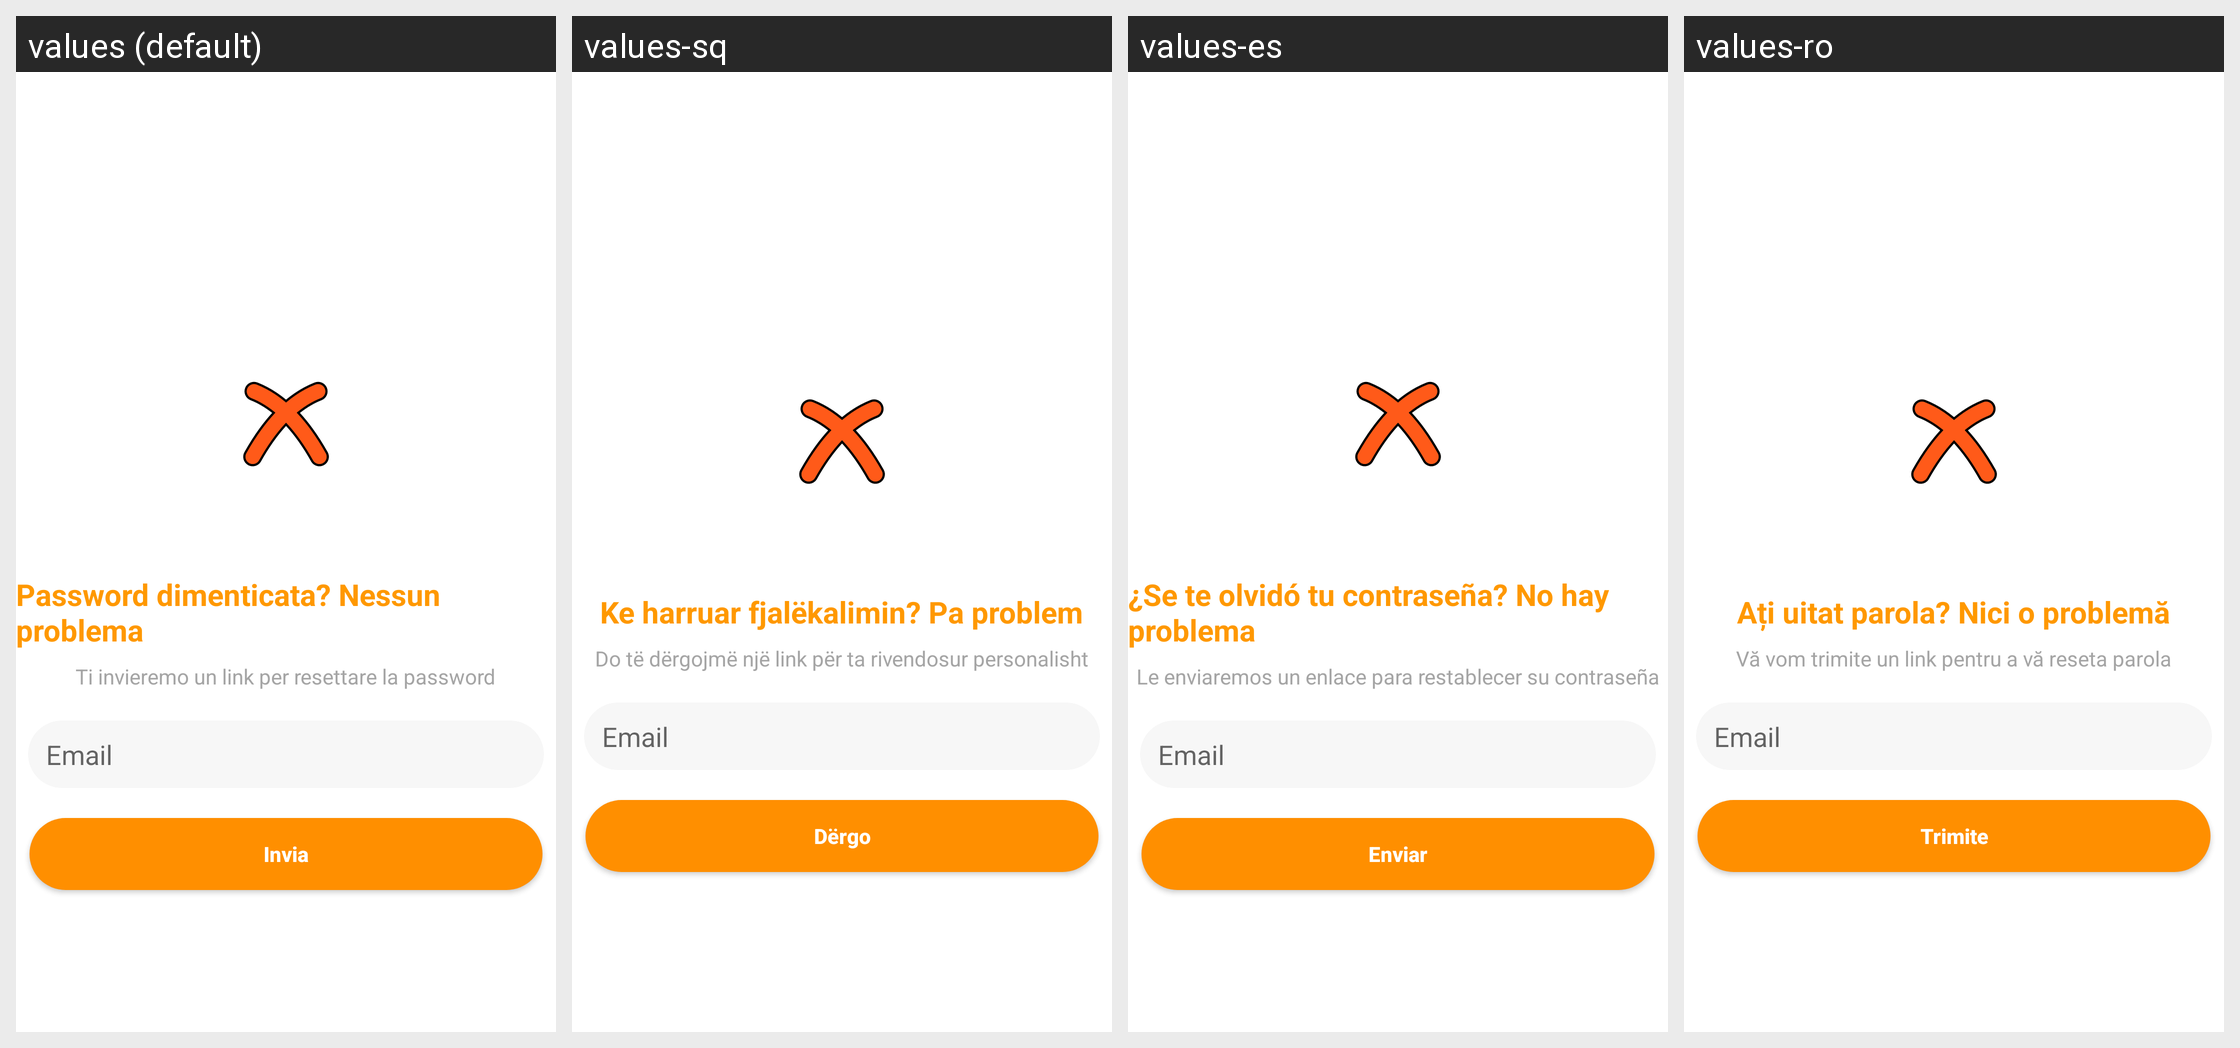

Translations of the strings shown on this Android screen, per locale in the grid:
Android screen res/layout/activity_forgot_password.xml rendered under 4 locales, left to right: values (default), values-sq, values-es, values-ro. Device: Nexus 5 (rendered at 1080×1920; each locale shown at half size, 540×960, under a caption strip naming it); theme AppTheme.NoActionBar.
Other locales in the repository, not shown: values-en.
Strings drawn on this screen, with the default value and each locale's value (text and hints the layout hard-codes, and strings that could not be matched under every locale, appear in the picture but are not listed):

text_forgot_password_title
  values: Password dimenticata? Nessun problema
  values-sq: Ke harruar fjalëkalimin? Pa problem
  values-es: ¿Se te olvidó tu contraseña? No hay problema
  values-ro: Ați uitat parola? Nici o problemă

text_forgot_password_message
  values: Ti invieremo un link per resettare la password
  values-sq: Do të dërgojmë një link për ta rivendosur personalisht
  values-es: Le enviaremos un enlace para restablecer su contraseña
  values-ro: Vă vom trimite un link pentru a vă reseta parola

hint_email
  values: Email
  values-sq: Email  [not translated; the default value is used]
  values-es: Email  [not translated; the default value is used]
  values-ro: Email  [not translated; the default value is used]

button_send
  values: Invia
  values-sq: Dërgo
  values-es: Enviar
  values-ro: Trimite
